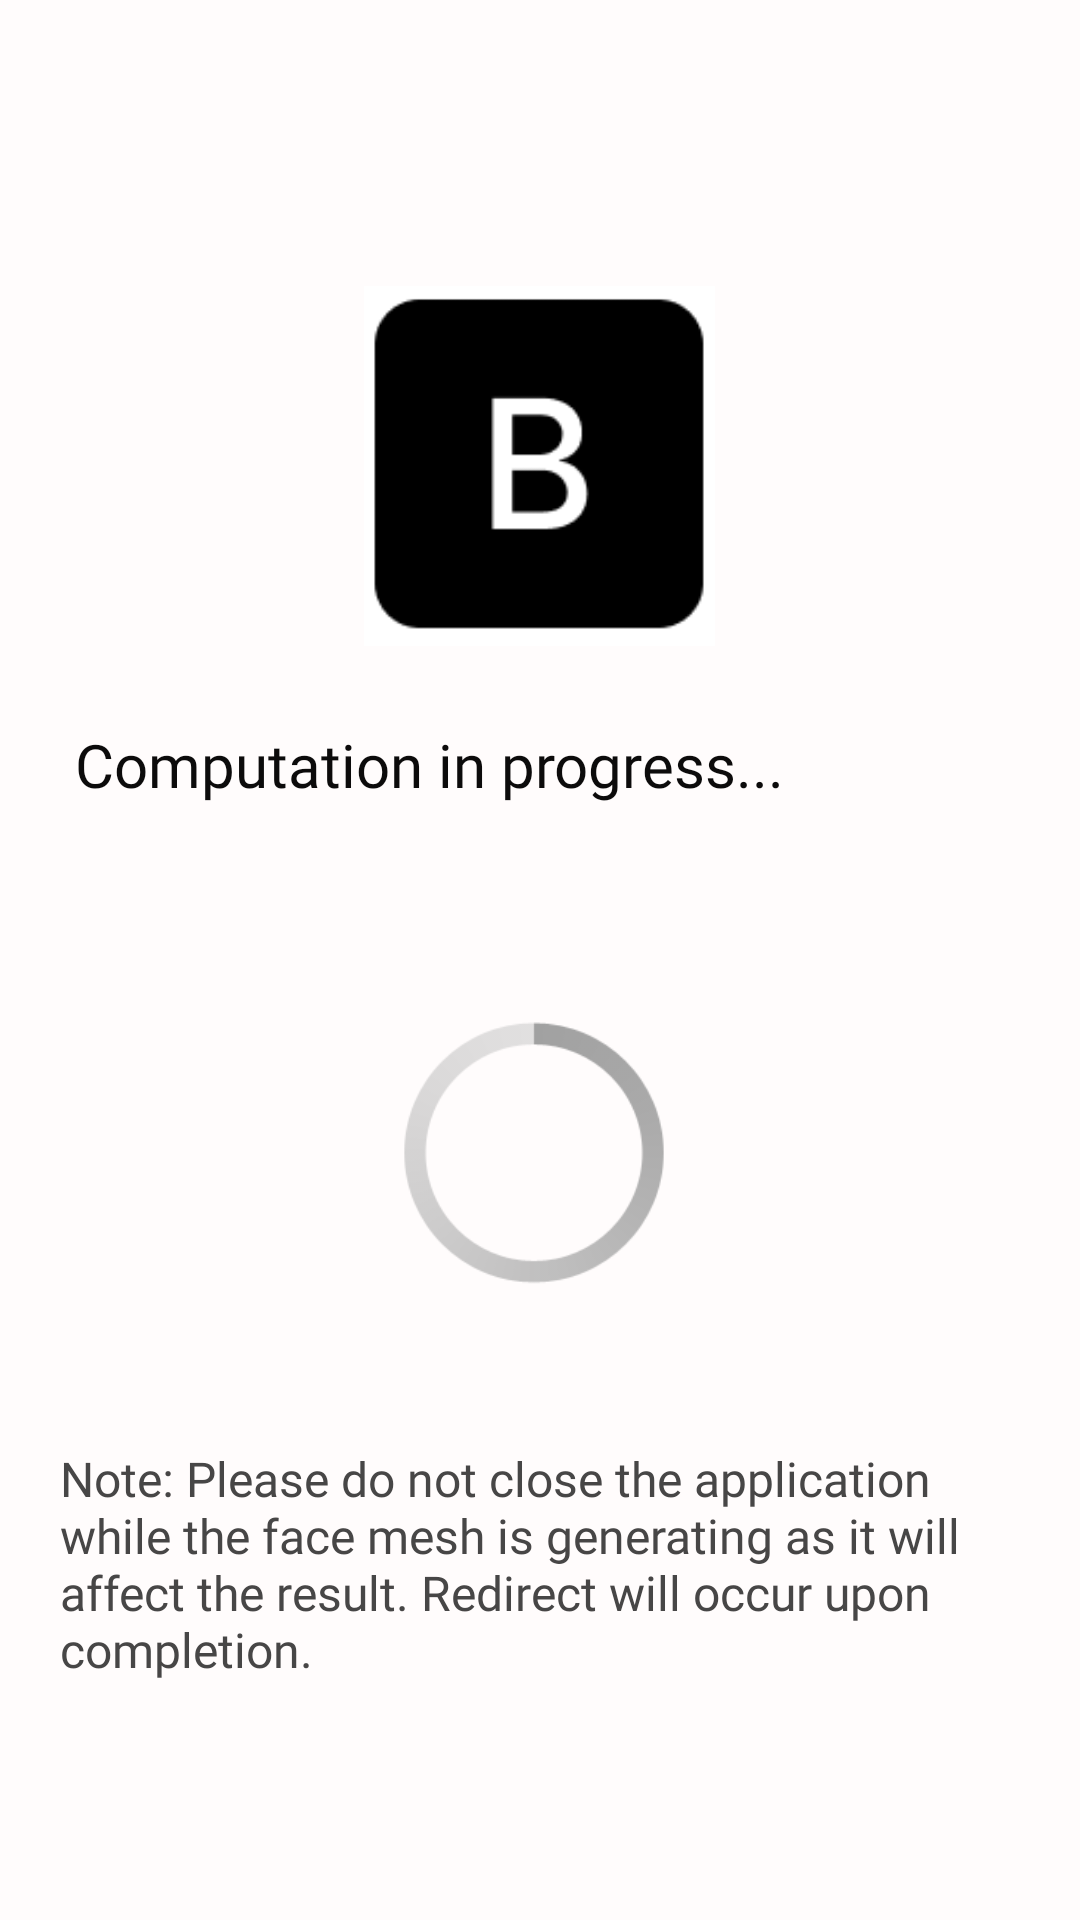

The Android layout XML behind this screen, and the referenced resources:
<!-- AndroidManifest.xml: application theme Theme.Blend -->
<!-- res/layout/progress.xml -->
<?xml version="1.0" encoding="utf-8"?>
<androidx.constraintlayout.widget.ConstraintLayout xmlns:android="http://schemas.android.com/apk/res/android"
    xmlns:app="http://schemas.android.com/apk/res-auto"
    xmlns:tools="http://schemas.android.com/tools"
    android:layout_width="match_parent"
    android:layout_height="match_parent"
    android:background="#FFFCFC">

    <ProgressBar
        android:id="@+id/pBar"
        style="@android:style/Widget.Holo.Light.ProgressBar.Large"
        android:layout_width="147dp"
        android:layout_height="112dp"
        android:progressTint="#5E5A5A"
        app:layout_constraintBottom_toBottomOf="parent"
        app:layout_constraintEnd_toEndOf="parent"
        app:layout_constraintHorizontal_bias="0.492"
        app:layout_constraintStart_toStartOf="parent"
        app:layout_constraintTop_toTopOf="parent"
        app:layout_constraintVertical_bias="0.621" />

    <TextView
        android:id="@+id/Pinfo"
        android:layout_width="319dp"
        android:layout_height="85dp"
        android:accessibilityLiveRegion="assertive"
        style="@style/AppTheme"
        android:text="@string/progress_info"
        android:textColor="#474646"
        android:textSize="16sp"
        android:visibility="visible"
        app:layout_constraintBottom_toBottomOf="parent"
        app:layout_constraintEnd_toEndOf="parent"
        app:layout_constraintHorizontal_bias="0.49"
        app:layout_constraintStart_toStartOf="parent"
        app:layout_constraintTop_toBottomOf="@+id/pBar"
        app:layout_constraintVertical_bias="0.364" />

    <TextView
        android:id="@+id/computation"
        style="@style/AppTheme"
        android:layout_width="296dp"
        android:layout_height="45dp"
        android:text="@string/computation"
        android:textColor="#0C0B0B"
        android:textSize="20sp"
        android:visibility="visible"
        app:layout_constraintBottom_toTopOf="@+id/pBar"
        app:layout_constraintEnd_toEndOf="parent"
        app:layout_constraintHorizontal_bias="0.391"
        app:layout_constraintStart_toStartOf="parent"
        app:layout_constraintTop_toTopOf="parent"
        app:layout_constraintVertical_bias="0.853" />

    <ImageView
        android:id="@+id/imageView"
        android:layout_width="144dp"
        android:layout_height="120dp"
        android:contentDescription="@string/app_name"
        android:src="@drawable/blend2"
        app:layout_constraintBottom_toTopOf="@+id/computation"
        app:layout_constraintEnd_toEndOf="parent"
        app:layout_constraintHorizontal_bias="0.498"
        app:layout_constraintStart_toStartOf="parent"
        app:layout_constraintTop_toTopOf="parent"
        app:layout_constraintVertical_bias="0.785"
        app:srcCompat="@drawable/blend2" />

</androidx.constraintlayout.widget.ConstraintLayout>
<!-- resources referenced by this layout -->
<resources>
  <!-- drawable blend2: png bitmap (drawable, 1983 bytes) -->
  <string name="app_name" translatable="false">Blend</string>
  <string name="computation" translatable="false">Computation in progress...</string>
  <string name="progress_info" translatable="false">Note: Please do not close the application while the face mesh is generating as it will affect the result.
  Redirect will occur upon completion.</string>
  <style name="AppTheme" parent="Theme.AppCompat.Light.DarkActionBar">
          
          <item name="android:fontFamily">@font/inter_regular</item>
      </style>
  <style name="Theme.Blend" parent="Base.Theme.Blend" />
  <style name="Base.Theme.Blend" parent="Theme.Material3.DayNight.NoActionBar">
          
          
      </style>
</resources>
